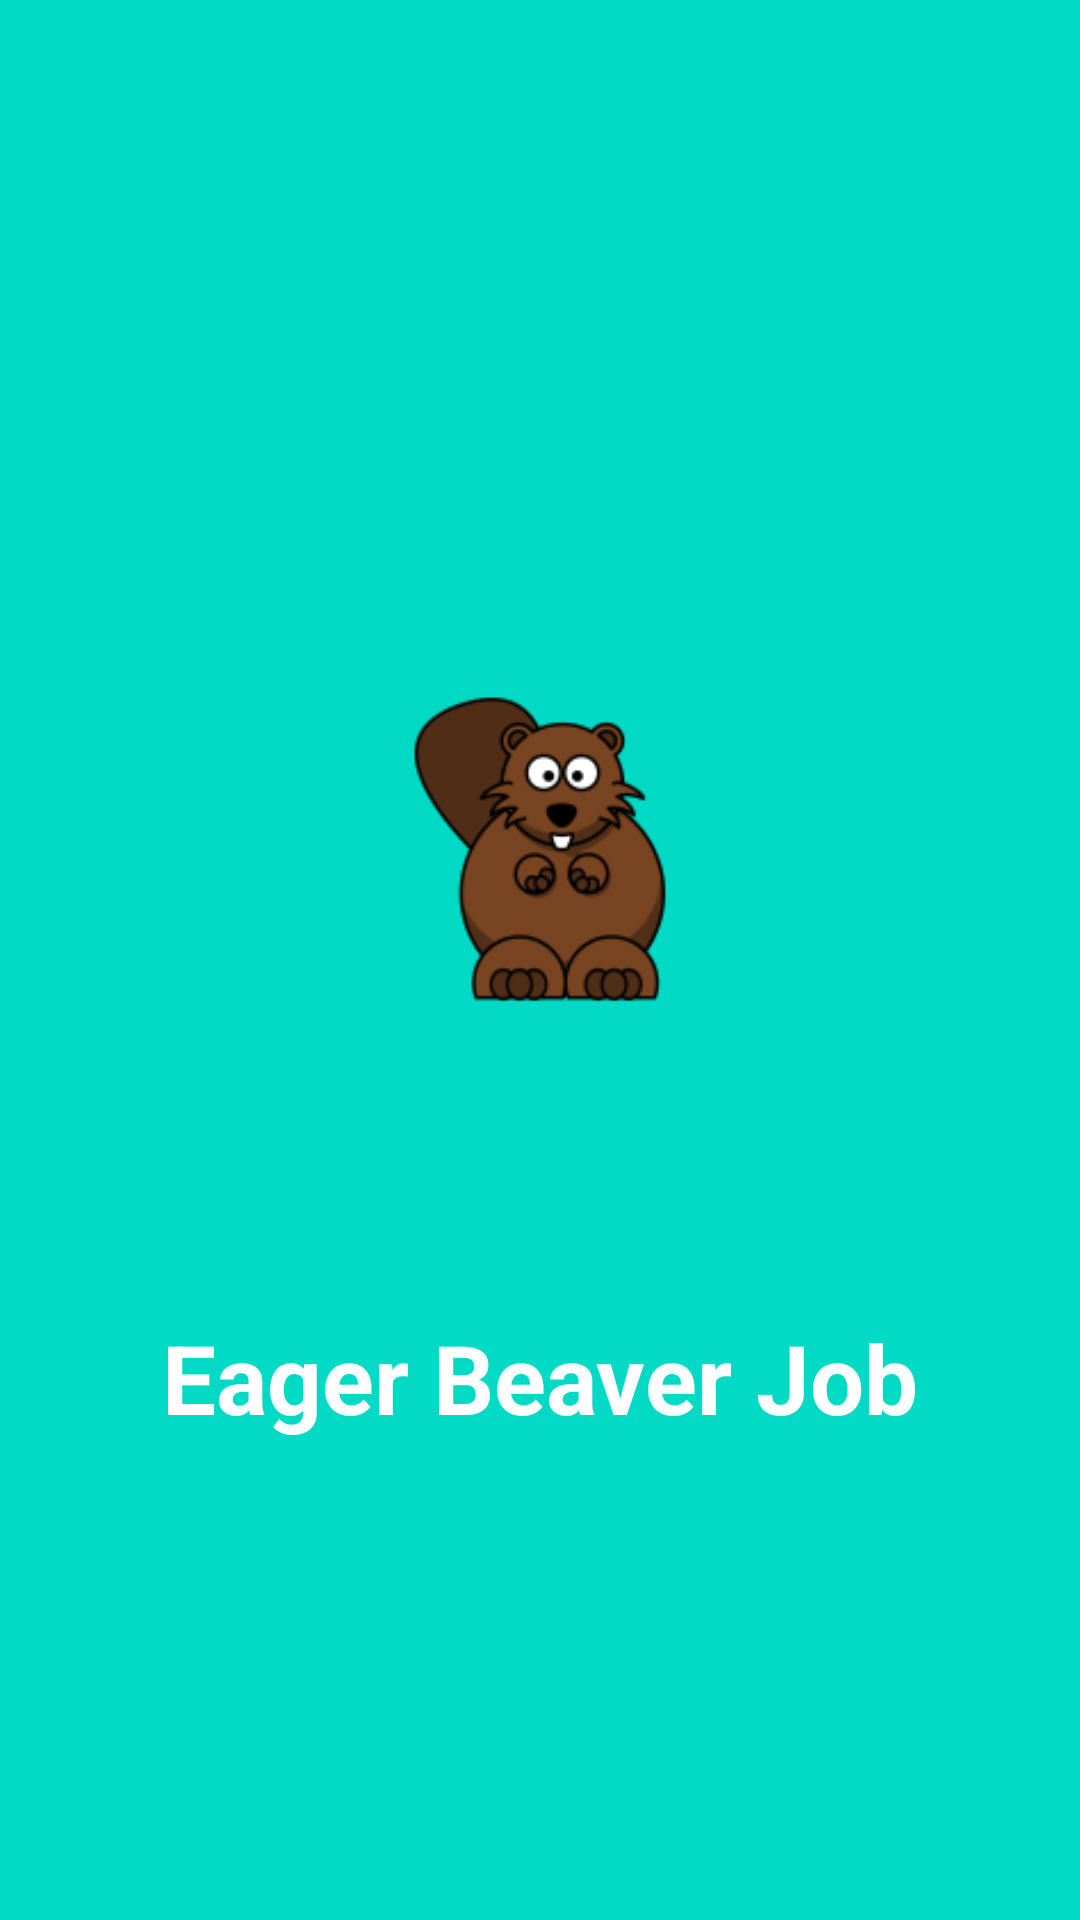

Reconstruct the res/layout file that produces this screen, plus the resources it refers to.
<!-- AndroidManifest.xml: application theme Theme.EagerBeaver -->
<!-- res/layout/activity_splash.xml -->
<?xml version="1.0" encoding="utf-8"?>
<androidx.constraintlayout.widget.ConstraintLayout xmlns:android="http://schemas.android.com/apk/res/android"
    xmlns:app="http://schemas.android.com/apk/res-auto"
    xmlns:tools="http://schemas.android.com/tools"
    android:layout_width="match_parent"
    android:background="@color/teal_200"
    android:layout_height="match_parent"
    tools:context=".presentation.SplashActivity">


    <ImageView
        android:id="@+id/imageView8"
        android:layout_width="280dp"
        android:layout_height="246dp"
        app:layout_constraintBottom_toTopOf="@+id/textView15"
        app:layout_constraintEnd_toEndOf="parent"
        app:layout_constraintHorizontal_bias="0.5"
        app:layout_constraintStart_toStartOf="parent"
        app:layout_constraintTop_toTopOf="parent"
        app:layout_constraintVertical_bias="0.5"
        app:layout_constraintVertical_chainStyle="packed"
        app:srcCompat="@mipmap/ic_launcher_foreground"
        android:contentDescription="@string/splash_name" />

    <TextView
        android:id="@+id/textView15"
        android:layout_width="wrap_content"
        android:layout_height="wrap_content"
        android:layout_marginTop="32dp"
        android:text="@string/splash_name"
        android:textStyle="bold"
        android:textColor="@color/white"
        android:textSize="32sp"
        app:layout_constraintBottom_toBottomOf="parent"
        app:layout_constraintEnd_toEndOf="parent"
        app:layout_constraintHorizontal_bias="0.5"
        app:layout_constraintStart_toStartOf="parent"
        app:layout_constraintTop_toBottomOf="@+id/imageView8"
        app:layout_constraintVertical_bias="0.5" />
</androidx.constraintlayout.widget.ConstraintLayout>
<!-- resources referenced by this layout -->
<resources>
  <color name="teal_200">#FF03DAC5</color>
  <color name="white">#FFFFFFFF</color>
  <!-- mipmap ic_launcher_foreground: png bitmap (mipmap-hdpi, 4086 bytes) -->
  <string name="splash_name">Eager Beaver Job</string>
  <style name="Theme.EagerBeaver" parent="Theme.Material3.DayNight.NoActionBar">
          
          <item name="colorPrimary">@color/Teal900</item>
          <item name="colorPrimaryVariant">@color/Teal700</item>
          <item name="colorOnPrimary">@color/white</item>
          
          <item name="colorSecondary">@color/Cream500</item>
          <item name="colorSecondaryVariant">@color/Cream200</item>
          <item name="colorOnSecondary">@color/black</item>
          <item name="fontFamily">@font/pt_sans</item>
          
          <item name="android:statusBarColor">@color/Teal900</item>
          
          <item name="bottomNavigationStyle">@style/Widget.App.BottomNavigationView</item>
  
      </style>
  <color name="Teal900">#FF3A8891</color>
  <color name="Teal700">#FF0E5E6F</color>
  <color name="Cream500">#FFFFEFD6</color>
  <color name="Cream200">#FFF2DEBA</color>
  <color name="black">#FF000000</color>
  <style name="Widget.App.BottomNavigationView" parent="Widget.MaterialComponents.BottomNavigationView.Colored">
          <item name="materialThemeOverlay">@style/ThemeOverlay.App.BottomNavigationView</item>
      </style>
  <style name="ThemeOverlay.App.BottomNavigationView" parent="">
  
      </style>
</resources>
